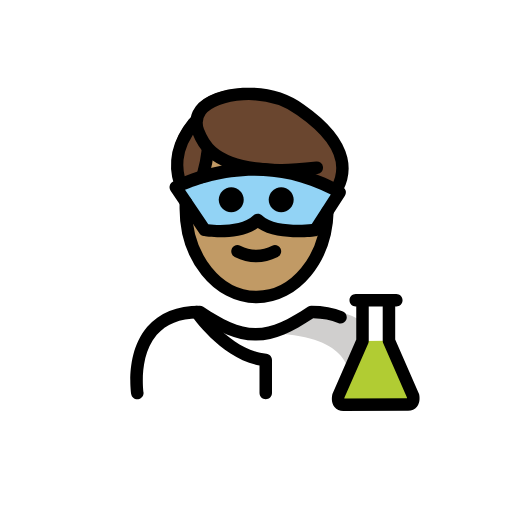
t = 0.00 s
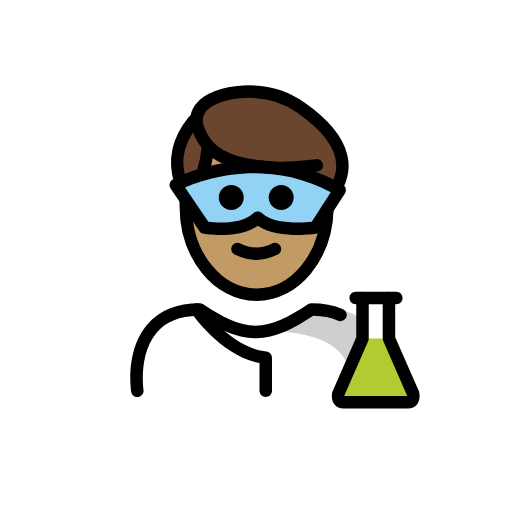
t = 0.48 s
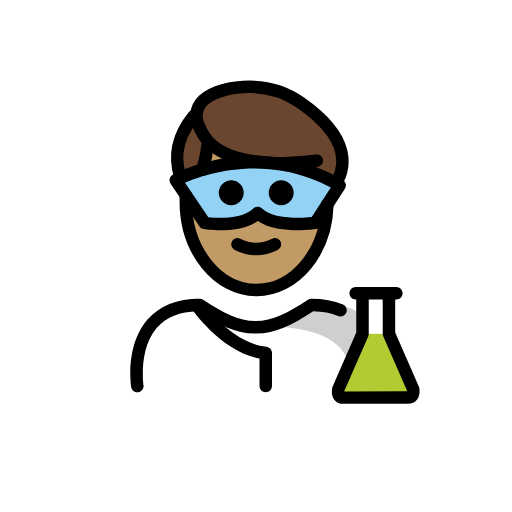
t = 1.43 s
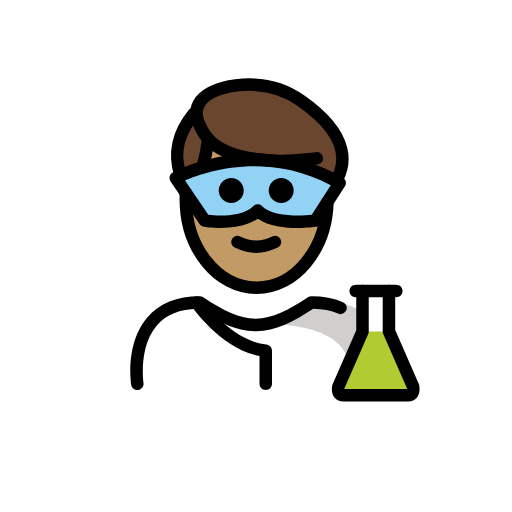
t = 1.90 s
t = 2.38 s: frame unchanged from t = 1.43 s, image omitted
t = 3.33 s: frame unchanged from t = 0.48 s, image omitted

The animated SVG that drew these frames (rendered in a browser with its animation timeline set to each time). Animation: 1 SMIL element (animateTransform=1); one cycle of 3.80 s, repeats indefinitely.

<?xml version='1.0' encoding='utf-8'?>
<svg xmlns="http://www.w3.org/2000/svg" id="emoji" viewBox="-5 -5 82 82" version="1.1" width="200" height="200" role="img">
  <title>OpenMoji: man scientist: medium skin tone</title><g><g id="color">
    <path fill="#FFFFFF" d="M17.2543,58.726c0,0-2-13.5,10-13.5c3.1919,2.1279,5.9264,3.5984,9,3.5922h-0.125 c3.0736,0.0062,5.5081-2.1643,8.7-4.2922c15.5705-0.0001,10.7,14.2,10.7,14.2" />
    <path fill="#D0CFCE" d="M46.7393,44.7531c-3.17,2.1133-4.875,3-8.9375,3.5886c13.0625,0.4114,13.0625,5.4114,13.8246,9.4114 c4.2379,0,5.1129,0,5.1129,0S58.7393,44.7531,46.7393,44.7531z" />
    <path fill="#FFFFFF" d="M58.4735,43.0986h-1.1793v6.4784l3.8661,8.8385c0,0,0.3081,1.3805-0.7928,1.3805 c-0.5364,0-9.8482,0.0116-10.3846,0.0116c-1.1009,0-0.7928-1.3804-0.7928-1.3804l3.8661-8.8286v-6.5h-1.0854" />
    <line x1="53.0562" x2="57.2942" y1="43.0986" y2="43.0986" fill="none" />
    <path fill="#B1CC33" d="M57.2942,49.577l3.8661,8.8385c0,0,0.3081,1.3805-0.7928,1.3805c-0.5364,0-9.8482,0.0116-10.3846,0.0116 c-1.1009,0-0.7928-1.3804-0.7928-1.3804l3.8661-8.8286" />
    <path fill="#92D3F5" d="M23.1487,25.0027c0,0,12.7029-7.0231,26.2497,0.8022l-3.8831,6.0255c0,0-6.7095,0.9323-9.2418-1.6 c-2.5912,2.5912-8.4903,1.6-8.4903,1.6L23.1487,25.0027z" />
  </g>
  <g id="hair">
    <path fill="#6a462f" d="M50.2314,20.331c-0.59-2.45-2.64-5.38-7.52-8.6c-5.48-3.95-13.73-2.8-16,0.09 c-0.4301,0.6-0.65,1.31-0.64,2.03l-0.46,0.01c-6.5,6.89-0.69,15.72,0.04,13.91l-1.692-2.9689l3.6871-1.2904 c0.5166-2.6997,0.2549-5.4106,0.2549-5.4106l0.1-0.09c1.89,1.98,5.87,3.81,15.16,3.33l0.04,0.77l2.6,1.8799l2.68,1.7641 l-1.0299,2.016C47.4514,27.771,51.3414,24.881,50.2314,20.331z" />
  </g>
  <g id="skin">
    <path fill="#c19a65" d="M45.5153,31.8304c0,0-6.7095,0.9323-9.2418-1.6c-2.5912,2.5912-8.4903,1.6-8.4903,1.6l-2.6202-3.8602 c-0.1321-0.0523-0.2808-0.157-0.4382-0.3082c-0.0092,0.2335-0.0283,0.4636-0.0283,0.6999c0,7.8277,5.0765,14.1733,11.3385,14.1733 c6.0934,0,11.05-6.0131,11.3133-13.549L45.5153,31.8304z" />
    <path fill="#c19a65" d="M45.8209,24.0623c-0.0052-0.0233-0.015-0.0482-0.0195-0.0713c-0.21-1.06-2.21-0.93-2.6-1.8799l-0.04-0.77 c-9.0382,0.467-13.0441-1.2531-14.9954-3.17c-0.0803,0.0969-0.1607,0.1929-0.2386,0.2927 c0.0472,0.7883,0.1126,2.7628-0.2377,4.7858C31.8943,22.0457,38.5742,21.1414,45.8209,24.0623z" />
  </g>
  <g id="skin-shadow" />
  <g id="line">
    <path d="M36.035,37.0051c-1.1519,0-2.3038-0.2861-3.4473-0.8579c-0.4942-0.2471-0.6943-0.8477-0.4473-1.3418 c0.2466-0.4936,0.8462-0.6943,1.3418-0.4473c1.7178,0.8594,3.3877,0.8594,5.1055,0c0.4946-0.247,1.0947-0.0463,1.3418,0.4473 c0.2471,0.4941,0.0469,1.0947-0.4473,1.3418C38.3387,36.719,37.1868,37.0051,36.035,37.0051z" />
    <path fill="none" stroke="#000000" stroke-linecap="round" stroke-linejoin="round" stroke-miterlimit="10" stroke-width="2" d="M47.4379,28.8593c-0.2,7.61-5.2,13.71-11.34,13.71c-6.26,0-11.34-6.34-11.34-14.17v-1.02" />
    <path fill="none" stroke="#000000" stroke-linecap="round" stroke-linejoin="round" stroke-miterlimit="10" stroke-width="2" d="M49.0279,25.1093c0.93-1.78,2.7-6.54-5.9-12.53c-5.48-3.95-13.73-2.8-16,0.09c-0.69,0.95-0.82,2.19-0.41,3.29 c0.71,1.86,2.01,5.11,9.44,6.05c2.86,0.36,4.61,0.38,9.58-0.15" />
    <path fill="none" stroke="#000000" stroke-linecap="round" stroke-linejoin="round" stroke-miterlimit="10" stroke-width="2" d="M27.4279,23.3293c0.67-2.32,0.89-4.38,0.89-4.38" />
    <path fill="none" stroke="#000000" stroke-linecap="round" stroke-linejoin="round" stroke-miterlimit="10" stroke-width="2" d="M26.0279,14.7093c-3.56,4.39-2.74,7.9-2.15,9.75" />
    <path d="M37.5615,58.9531c-0.5527,0-1-0.4472-1-1v-4.4248c-6.1631-1.165-10.6885-7.7207-10.8877-8.0127 c-0.3105-0.456-0.1924-1.0781,0.2647-1.3886c0.4541-0.3116,1.0781-0.1924,1.3886,0.2626 c0.0459,0.0674,4.6504,6.7227,10.3321,7.2784c0.5117,0.0498,0.9023,0.4804,0.9023,0.9951v5.29 C38.5615,58.5059,38.1143,58.9531,37.5615,58.9531z" />
    <path d="M16.9932,58.9521c-0.4844,0-0.9102-0.3525-0.9864-0.8466c-0.041-0.2696-0.9726-6.6328,2.5811-10.7754 c1.9228-2.2412,4.751-3.377,8.4072-3.377c0.1973,0,0.3906,0.0586,0.5547,0.168c3.1533,2.1025,5.6611,3.4102,8.3828,3.4238 c2.7227-0.0127,5.2295-1.3213,8.3828-3.4238c0.1641-0.1094,0.3575-0.168,0.5547-0.168c1.9072,0,3.6094,0.3155,5.0596,0.9365 c0.5078,0.2168,0.7432,0.8047,0.5254,1.3125c-0.2168,0.5088-0.8086,0.7452-1.3125,0.5254 c-1.127-0.4824-2.4629-0.7412-3.9756-0.7714c-3.3096,2.1855-6.0274,3.5459-9.1279,3.5878c-0.0147,0.001-0.0313,0.003-0.044,0.001 h-0.0029c-0.0108,0-0.0254,0-0.0381,0h-0.043c-0.0136,0-0.0283,0-0.0381,0h-0.0029c-0.0185,0.002-0.0293,0-0.0439-0.001 c-3.1006-0.0419-5.8174-1.4023-9.128-3.5878c-2.8964,0.0566-5.1103,0.9541-6.5859,2.6689 c-2.956,3.4365-2.1377,9.1201-2.1289,9.1777c0.083,0.545-0.292,1.0547-0.8379,1.1387 C17.0947,58.9492,17.0439,58.9521,16.9932,58.9521z" />
    <path d="M49.9824,60.8076c-0.5801,0-1.081-0.2265-1.4111-0.6387c-0.5918-0.7382-0.4014-1.7626-0.3565-1.9599 c0.0137-0.0635,0.0342-0.124,0.0596-0.1836l3.7822-8.6358v-5.291h-0.0859c-0.5527,0-1-0.4472-1-1c0-0.5527,0.4473-1,1-1h1.0859 c0.5528,0,1,0.4473,1,1v6.5c0,0.1377-0.0283,0.2744-0.0839,0.4014l-3.8164,8.7139c-0.003,0.0302-0.0049,0.0615-0.0059,0.0927 l10.0498-0.0107c-0.001-0.0313-0.0029-0.0635-0.0068-0.0947l-3.8155-8.7237c-0.0556-0.1259-0.084-0.2627-0.084-0.4004v-6.4785 c0-0.5527,0.4473-1,1-1h1.1797c0.5528,0,1,0.4473,1,1c0,0.5528-0.4472,1-1,1h-0.1797v5.2696l3.7823,8.6464 c0.0263,0.0586,0.0459,0.1192,0.0595,0.1827c0.045,0.1972,0.2354,1.2207-0.3564,1.959c-0.3301,0.413-0.832,0.6396-1.4121,0.6396 L49.9824,60.8076z" />
    <path d="M57.2939,44.0986h-4.2373c-0.5527,0-1-0.4472-1-1c0-0.5527,0.4473-1,1-1h4.2373c0.5528,0,1,0.4473,1,1 C58.2939,43.6514,57.8467,44.0986,57.2939,44.0986z" />
    <path d="M30.3301,33.0156c-1.4844,0-2.6045-0.1816-2.7129-0.1992c-0.2686-0.0449-0.5078-0.1992-0.6611-0.4248l-4.6348-6.8271 c-0.1582-0.2325-0.2109-0.5206-0.1455-0.794c0.0654-0.2734,0.2431-0.5068,0.4892-0.6426 c0.5381-0.2978,13.3555-7.2046,27.2334,0.8111c0.2373,0.1367,0.4073,0.3647,0.4717,0.6308 c0.0645,0.2656,0.0176,0.5464-0.1308,0.7764l-3.8829,6.0259c-0.1582,0.2441-0.415,0.4082-0.7031,0.4482 c-0.6806,0.0947-6.3066,0.7959-9.373-1.2949C34.5615,32.7373,32.167,33.0156,30.3301,33.0156z M28.3623,30.9033 c1.7627,0.2149,5.5313,0.293,7.2041-1.3799c0.3906-0.3906,1.0234-0.3906,1.4141,0c1.6513,1.6524,5.9384,1.5811,7.9492,1.3702 l3.0488-4.7315c-10.415-5.499-20.2529-2.0986-23.3476-0.7558L28.3623,30.9033z" />
    <path d="M42.0351,27.0027c0,1.1045-0.8965,2-2,2s-2-0.8955-2-2c0-1.1035,0.8965-2,2-2S42.0351,25.8992,42.0351,27.0027" />
    <path d="M34.0351,27.0027c0,1.1045-0.8965,2-2,2s-2-0.8955-2-2c0-1.1035,0.8965-2,2-2S34.0351,25.8992,34.0351,27.0027" />
  </g>
<animateTransform attributeName="transform" type="translate" values="0 0;0 -1.5;0 0" dur="3.8s" repeatCount="indefinite" /></g></svg>
